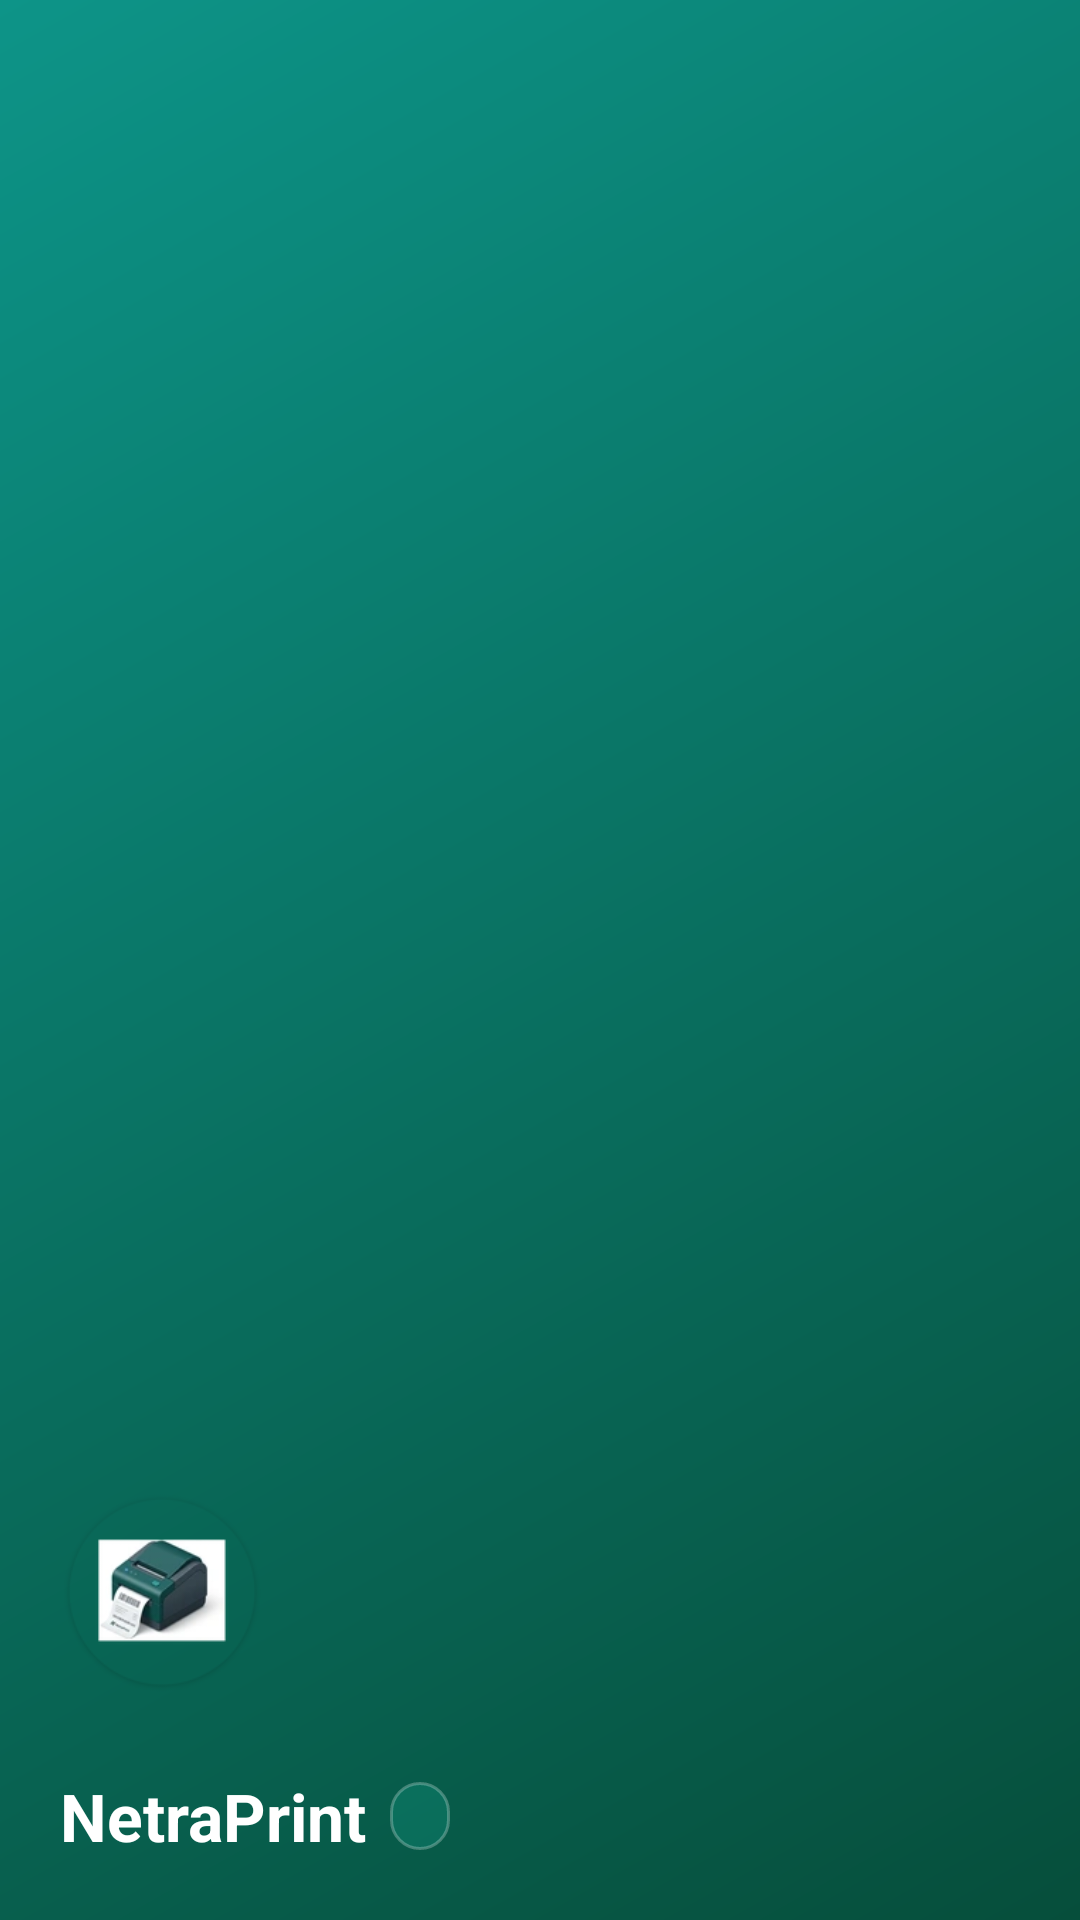

Android layout source for this screen:
<!-- AndroidManifest.xml: application theme Theme.NetraPrint -->
<!-- res/layout/nav_header.xml -->
<?xml version="1.0" encoding="utf-8"?>
<LinearLayout xmlns:android="http://schemas.android.com/apk/res/android"
    xmlns:app="http://schemas.android.com/apk/res-auto"
    xmlns:tools="http://schemas.android.com/tools"
    android:layout_width="match_parent"
    android:layout_height="wrap_content"
    android:background="@drawable/bg_header_gradient"
    android:gravity="bottom"
    android:minHeight="190dp"
    android:orientation="vertical"
    android:padding="20dp"
    android:theme="@style/ThemeOverlay.AppCompat.Dark">

    
    <LinearLayout
        android:layout_width="match_parent"
        android:layout_height="wrap_content"
        android:layout_marginBottom="14dp"
        android:gravity="center_vertical"
        android:orientation="horizontal">

        
        <ImageView
            android:id="@+id/ivNavHeaderLogo"
            android:layout_width="68dp"
            android:layout_height="68dp"
            android:contentDescription="@string/logo_netraprint"
            android:scaleType="fitCenter"
            android:src="@mipmap/ic_launcher_round" />
    </LinearLayout>

    
    <LinearLayout
        android:layout_width="match_parent"
        android:layout_height="wrap_content"
        android:layout_marginTop="12dp"
        android:gravity="center_vertical"
        android:orientation="horizontal">

        <TextView
            android:layout_width="wrap_content"
            android:layout_height="wrap_content"
            android:text="@string/app_name"
            android:textColor="#FFFFFF"
            android:textAppearance="@style/TextAppearance.NetraPrint.TitleLarge"
            android:textStyle="bold" />

        <TextView
            android:id="@+id/tvNavVersionBadge"
            android:layout_width="wrap_content"
            android:layout_height="wrap_content"
            android:layout_marginStart="8dp"
            android:background="@drawable/bg_badge_version"
            android:letterSpacing="0.04"
            android:paddingHorizontal="10dp"
            android:paddingVertical="4dp"
            android:textColor="#FFFFFF"
            android:textAppearance="@style/TextAppearance.NetraPrint.LabelSmall"
            android:textStyle="bold"
            tools:text="v2.0.13" />
    </LinearLayout>

</LinearLayout>
<!-- resources referenced by this layout -->
<resources>
  <!-- drawable bg_badge_version (drawable) -->
  <?xml version="1.0" encoding="utf-8"?>
  <shape xmlns:android="http://schemas.android.com/apk/res/android"
      android:shape="rectangle">
      <solid android:color="#3314B8A6" />
      <corners android:radius="12dp" />
      <stroke
          android:width="1dp"
          android:color="#40FFFFFF" />
  </shape>
  <!-- drawable bg_header_gradient (drawable) -->
  <?xml version="1.0" encoding="utf-8"?>
  <shape xmlns:android="http://schemas.android.com/apk/res/android"
      android:shape="rectangle">
      <gradient
          android:angle="135"
          android:startColor="#064E3B"
          android:endColor="#0D9488"
          android:type="linear" />
  </shape>
  <string name="app_name">NetraPrint</string>
  <string name="logo_netraprint">Logo NetraPrint</string>
  <style name="TextAppearance.NetraPrint.LabelSmall" parent="@style/TextAppearance.NetraPrint" tools:ignore="NewApi">
          <item name="android:textSize">11sp</item>
          <item name="android:textFontWeight">500</item>
      </style>
  <style name="TextAppearance.NetraPrint.TitleLarge" parent="@style/TextAppearance.NetraPrint" tools:ignore="NewApi">
          <item name="android:textSize">22sp</item>
          <item name="android:textFontWeight">600</item>
      </style>
  <style name="Theme.NetraPrint" parent="Base.Theme.NetraPrint" />
  <style name="TextAppearance.NetraPrint" parent="@android:style/TextAppearance" tools:ignore="NewApi">
          <item name="android:fontFamily">sans-serif</item>
          <item name="android:textFontWeight">400</item>
      </style>
  <color name="md_theme_light_background">#F8FAFC</color>
  <color name="md_theme_light_primary">#0F766E</color>
  <color name="md_theme_light_onPrimary">#FFFFFF</color>
  <color name="md_theme_light_primaryContainer">#CCFBF1</color>
  <color name="md_theme_light_onPrimaryContainer">#134E4A</color>
  <color name="md_theme_light_secondary">#0D9488</color>
  <color name="md_theme_light_onSecondary">#FFFFFF</color>
  <color name="md_theme_light_secondaryContainer">#CCFBF1</color>
  <color name="md_theme_light_onSecondaryContainer">#134E4A</color>
  <color name="md_theme_light_tertiary">#14B8A6</color>
  <color name="md_theme_light_onTertiary">#00372E</color>
  <color name="md_theme_light_error">#BA1A1A</color>
  <color name="md_theme_light_onError">#FFFFFF</color>
  <color name="md_theme_light_onBackground">#191C1B</color>
  <color name="md_theme_light_surface">#FFFFFF</color>
  <color name="md_theme_light_onSurface">#191C1B</color>
  <color name="md_theme_light_surfaceVariant">#F1F5F9</color>
  <color name="md_theme_light_onSurfaceVariant">#475569</color>
  <color name="md_theme_light_outline">#64748B</color>
  <style name="Animation.NetraPrint.Activity" parent="@android:style/Animation.Activity">
          <item name="android:activityOpenEnterAnimation">@anim/slide_in_right</item>
          <item name="android:activityOpenExitAnimation">@anim/slide_out_left</item>
          <item name="android:activityCloseEnterAnimation">@anim/slide_in_left</item>
          <item name="android:activityCloseExitAnimation">@anim/slide_out_right</item>
      </style>
  <style name="Theme.NetraPrint.BottomSheetDialog" parent="ThemeOverlay.Material3.BottomSheetDialog">
          <item name="bottomSheetStyle">@style/Widget.NetraPrint.BottomSheet</item>
      </style>
  <style name="Widget.NetraPrint.BottomSheet" parent="Widget.Material3.BottomSheet">
          <item name="shapeAppearance">@style/ShapeAppearance.NetraPrint.BottomSheet</item>
          <item name="backgroundTint">@android:color/transparent</item>
      </style>
  <style name="ShapeAppearance.NetraPrint.BottomSheet" parent="ShapeAppearance.Material3.Corner.Large">
          <item name="cornerSizeTopLeft">28dp</item>
          <item name="cornerSizeTopRight">28dp</item>
          <item name="cornerSizeBottomLeft">0dp</item>
          <item name="cornerSizeBottomRight">0dp</item>
      </style>
</resources>
